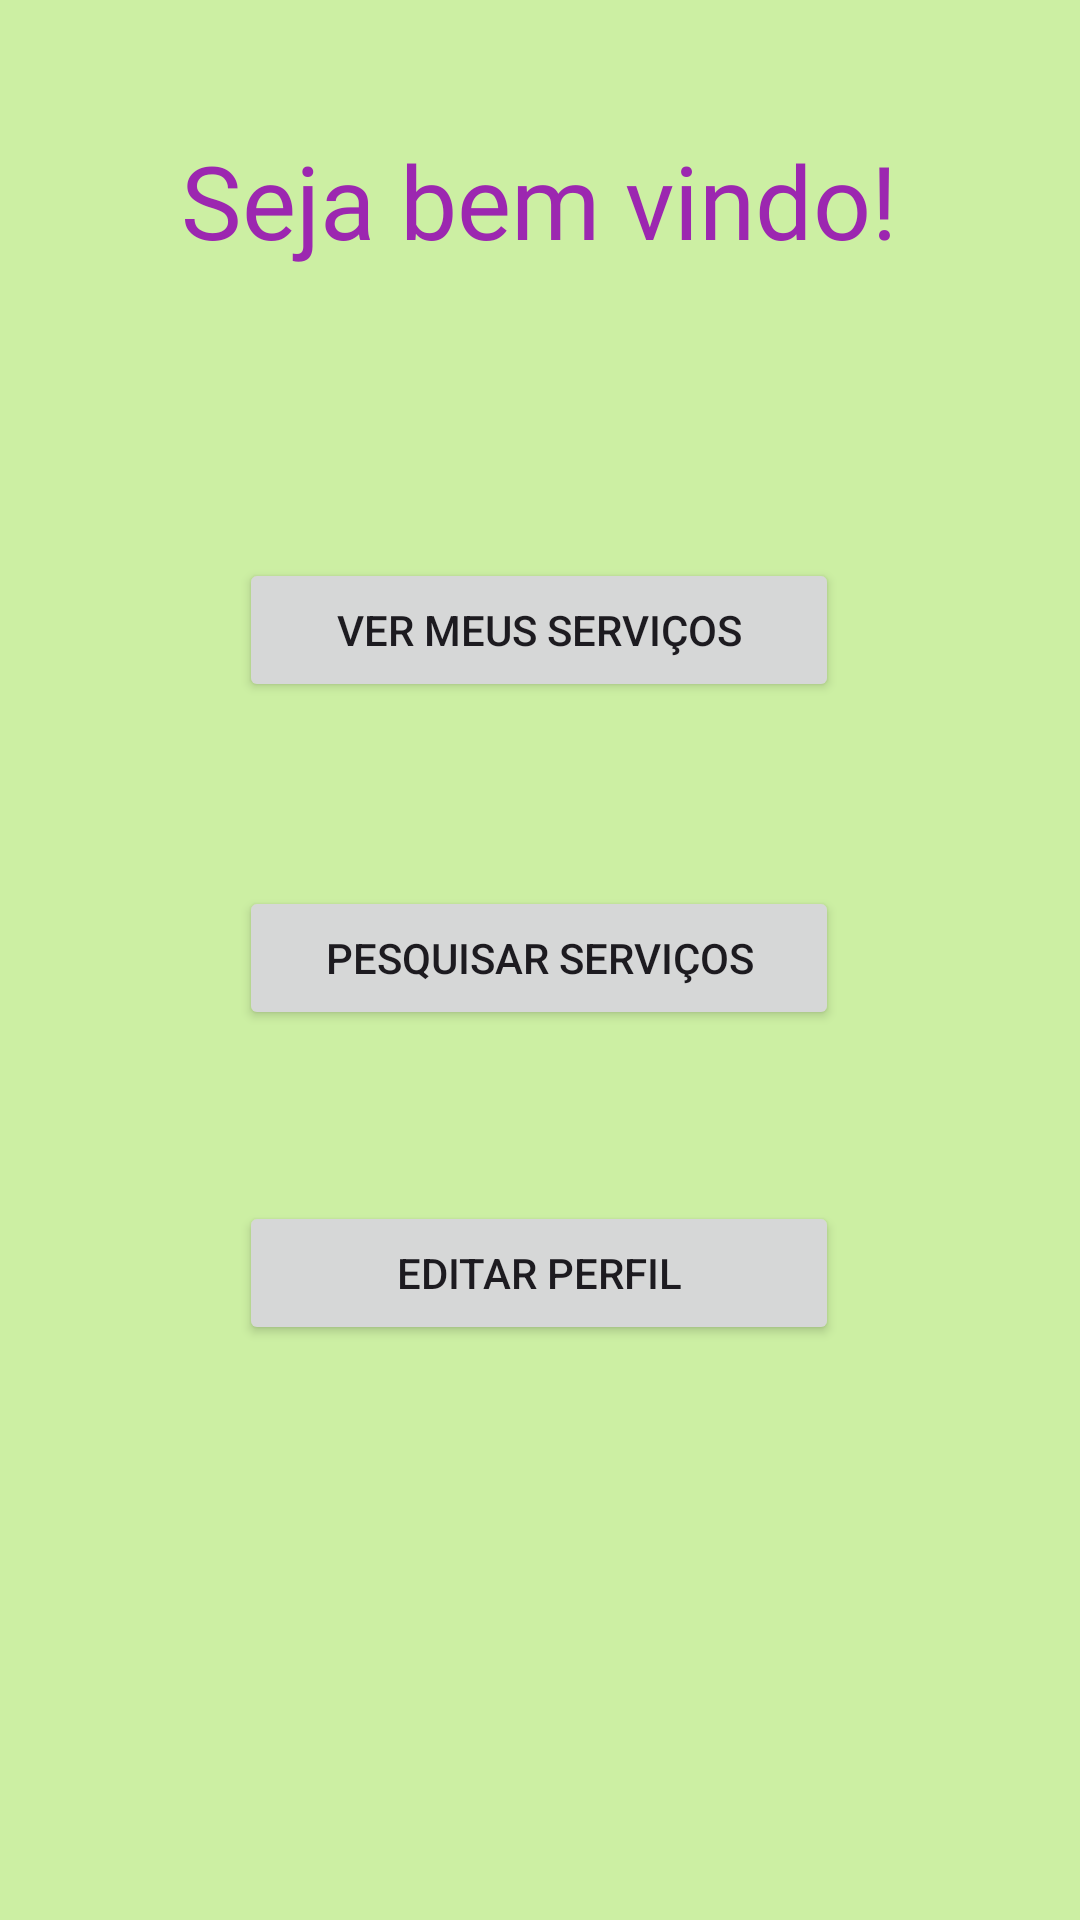

Here is an Android app screen rendered from its layout file. Give the layout XML and the strings, colors and styles it references.
<!-- AndroidManifest.xml: application theme Theme.LilasHouse -->
<!-- res/layout/activity_cliente.xml -->
<?xml version="1.0" encoding="utf-8"?>
<androidx.constraintlayout.widget.ConstraintLayout xmlns:android="http://schemas.android.com/apk/res/android"
    xmlns:app="http://schemas.android.com/apk/res-auto"
    xmlns:tools="http://schemas.android.com/tools"
    android:id="@+id/main"
    android:layout_width="match_parent"
    android:layout_height="match_parent"
    android:background="@color/VerdeBackground"
    tools:context=".activity_cliente">

    <Button
        android:id="@+id/btn_edita_perfil"
        android:layout_width="wrap_content"
        android:layout_height="wrap_content"
        android:width="200dp"
        android:text="@string/editar_perfil"
        app:layout_constraintBottom_toBottomOf="parent"
        app:layout_constraintEnd_toEndOf="parent"
        app:layout_constraintHorizontal_bias="0.497"
        app:layout_constraintStart_toStartOf="parent"
        app:layout_constraintTop_toTopOf="parent"
        app:layout_constraintVertical_bias="0.676" />

    <Button
        android:id="@+id/btn_ver_serv"
        android:layout_width="wrap_content"
        android:layout_height="wrap_content"
        android:width="200dp"
        android:text="@string/ver_meus_servi_os"
        app:layout_constraintBottom_toBottomOf="parent"
        app:layout_constraintEnd_toEndOf="parent"
        app:layout_constraintHorizontal_bias="0.497"
        app:layout_constraintStart_toStartOf="parent"
        app:layout_constraintTop_toTopOf="parent"
        app:layout_constraintVertical_bias="0.314" />

    <Button
        android:id="@+id/btn_pesq_serv"
        android:layout_width="wrap_content"
        android:layout_height="wrap_content"
        android:width="200dp"
        android:text="@string/pesquisar_servi_os"
        app:layout_constraintBottom_toBottomOf="parent"
        app:layout_constraintEnd_toEndOf="parent"
        app:layout_constraintHorizontal_bias="0.497"
        app:layout_constraintStart_toStartOf="parent"
        app:layout_constraintTop_toTopOf="parent"
        app:layout_constraintVertical_bias="0.499" />

    <TextView
        android:id="@+id/txt_bv"
        android:layout_width="wrap_content"
        android:layout_height="wrap_content"
        android:layout_marginTop="44dp"
        android:fontFamily="@font/alfa_slab_one"
        android:text="@string/seja_bem_vindo"
        android:textColor="#9C27B0"
        android:textSize="34sp"
        app:layout_constraintEnd_toEndOf="parent"
        app:layout_constraintHorizontal_bias="0.497"
        app:layout_constraintStart_toStartOf="parent"
        app:layout_constraintTop_toTopOf="parent" />
</androidx.constraintlayout.widget.ConstraintLayout>
<!-- resources referenced by this layout -->
<resources>
  <color name="VerdeBackground">#CCEFA3</color>
  <string name="editar_perfil">Editar perfil</string>
  <string name="pesquisar_servi_os">Pesquisar serviços</string>
  <string name="seja_bem_vindo">Seja bem vindo!</string>
  <string name="ver_meus_servi_os">Ver meus serviços</string>
  <style name="Theme.LilasHouse" parent="Base.Theme.LilasHouse" />
  <style name="Base.Theme.LilasHouse" parent="Theme.Material3.DayNight.NoActionBar">
          
          
      </style>
</resources>
